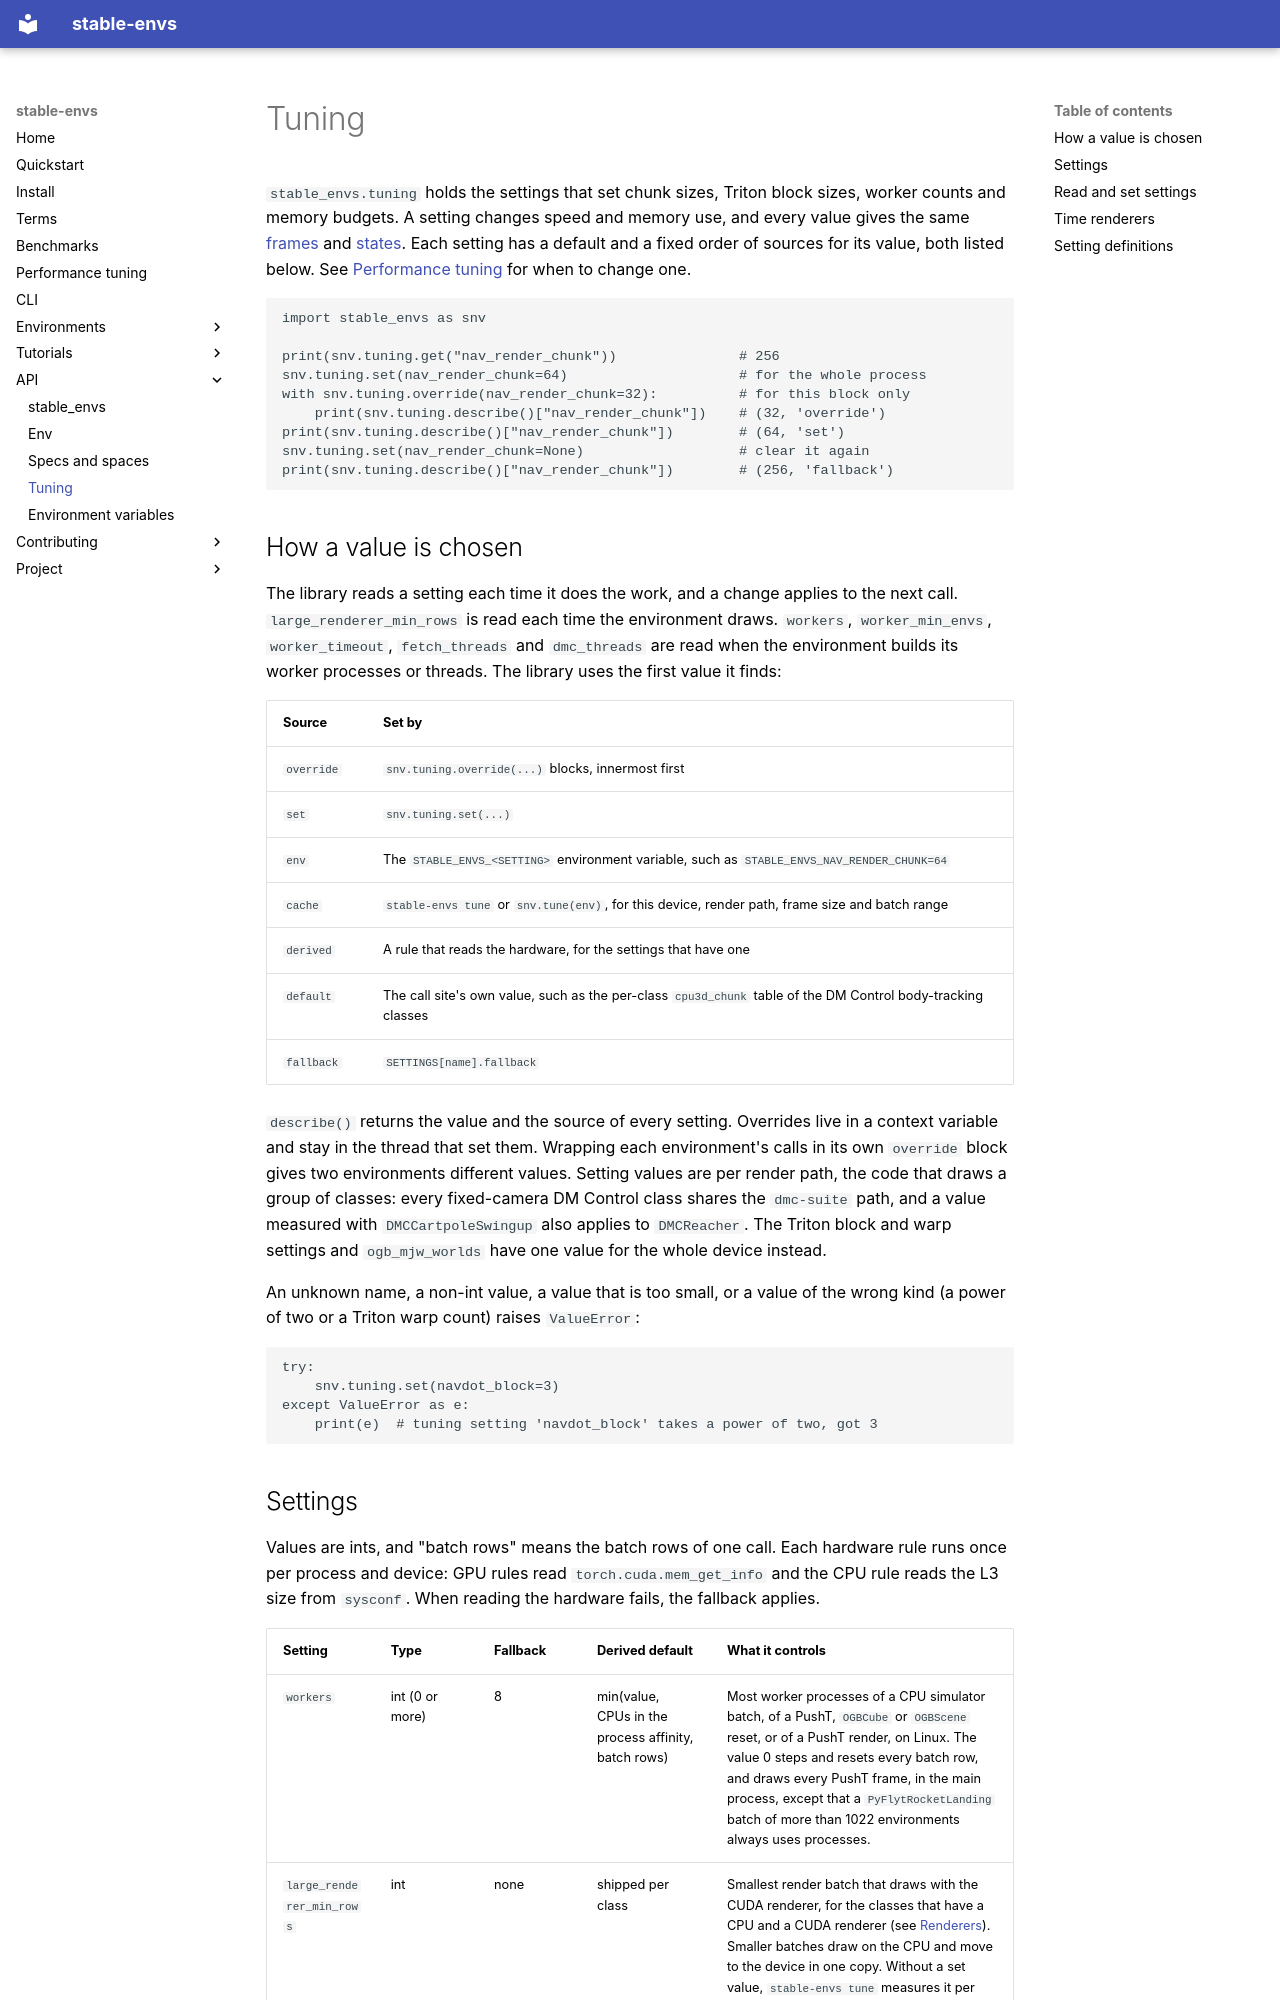

repository: galilai-group/stable-envs · page: api/tuning/index.html · generator: mkdocs

# Tuning

`stable_envs.tuning` holds the settings that set chunk sizes, Triton block sizes, worker counts and memory budgets. A setting changes speed and memory use, and every value gives the same [frames](../terms.md#frame) and [states](../terms.md#state). Each setting has a default and a fixed order of sources for its value, both listed below. See [Performance tuning](../performance-tuning.md) for when to change one.

```python
import stable_envs as snv

print(snv.tuning.get("nav_render_chunk"))               # 256
snv.tuning.set(nav_render_chunk=64)                     # for the whole process
with snv.tuning.override(nav_render_chunk=32):          # for this block only
    print(snv.tuning.describe()["nav_render_chunk"])    # (32, 'override')
print(snv.tuning.describe()["nav_render_chunk"])        # (64, 'set')
snv.tuning.set(nav_render_chunk=None)                   # clear it again
print(snv.tuning.describe()["nav_render_chunk"])        # (256, 'fallback')
```

## How a value is chosen

The library reads a setting each time it does the work, and a change applies to the next call. `large_renderer_min_rows` is read each time the environment draws. `workers`, `worker_min_envs`, `worker_timeout`, `fetch_threads` and `dmc_threads` are read when the environment builds its worker processes or threads. The library uses the first value it finds:

| Source | Set by |
|---|---|
| `override` | `snv.tuning.override(...)` blocks, innermost first |
| `set` | `snv.tuning.set(...)` |
| `env` | The `STABLE_ENVS_<SETTING>` environment variable, such as `STABLE_ENVS_NAV_RENDER_CHUNK=64` |
| `cache` | `stable-envs tune` or `snv.tune(env)`, for this device, render path, frame size and batch range |
| `derived` | A rule that reads the hardware, for the settings that have one |
| `default` | The call site's own value, such as the per-class `cpu3d_chunk` table of the DM Control body-tracking classes |
| `fallback` | `SETTINGS[name].fallback` |

`describe()` returns the value and the source of every setting. Overrides live in a context variable and stay in the thread that set them. Wrapping each environment's calls in its own `override` block gives two environments different values. Setting values are per render path, the code that draws a group of classes: every fixed-camera DM Control class shares the `dmc-suite` path, and a value measured with `DMCCartpoleSwingup` also applies to `DMCReacher`. The Triton block and warp settings and `ogb_mjw_worlds` have one value for the whole device instead.

An unknown name, a non-int value, a value that is too small, or a value of the wrong kind (a power of two or a Triton warp count) raises `ValueError`:

```python
try:
    snv.tuning.set(navdot_block=3)
except ValueError as e:
    print(e)  # tuning setting 'navdot_block' takes a power of two, got 3
```
